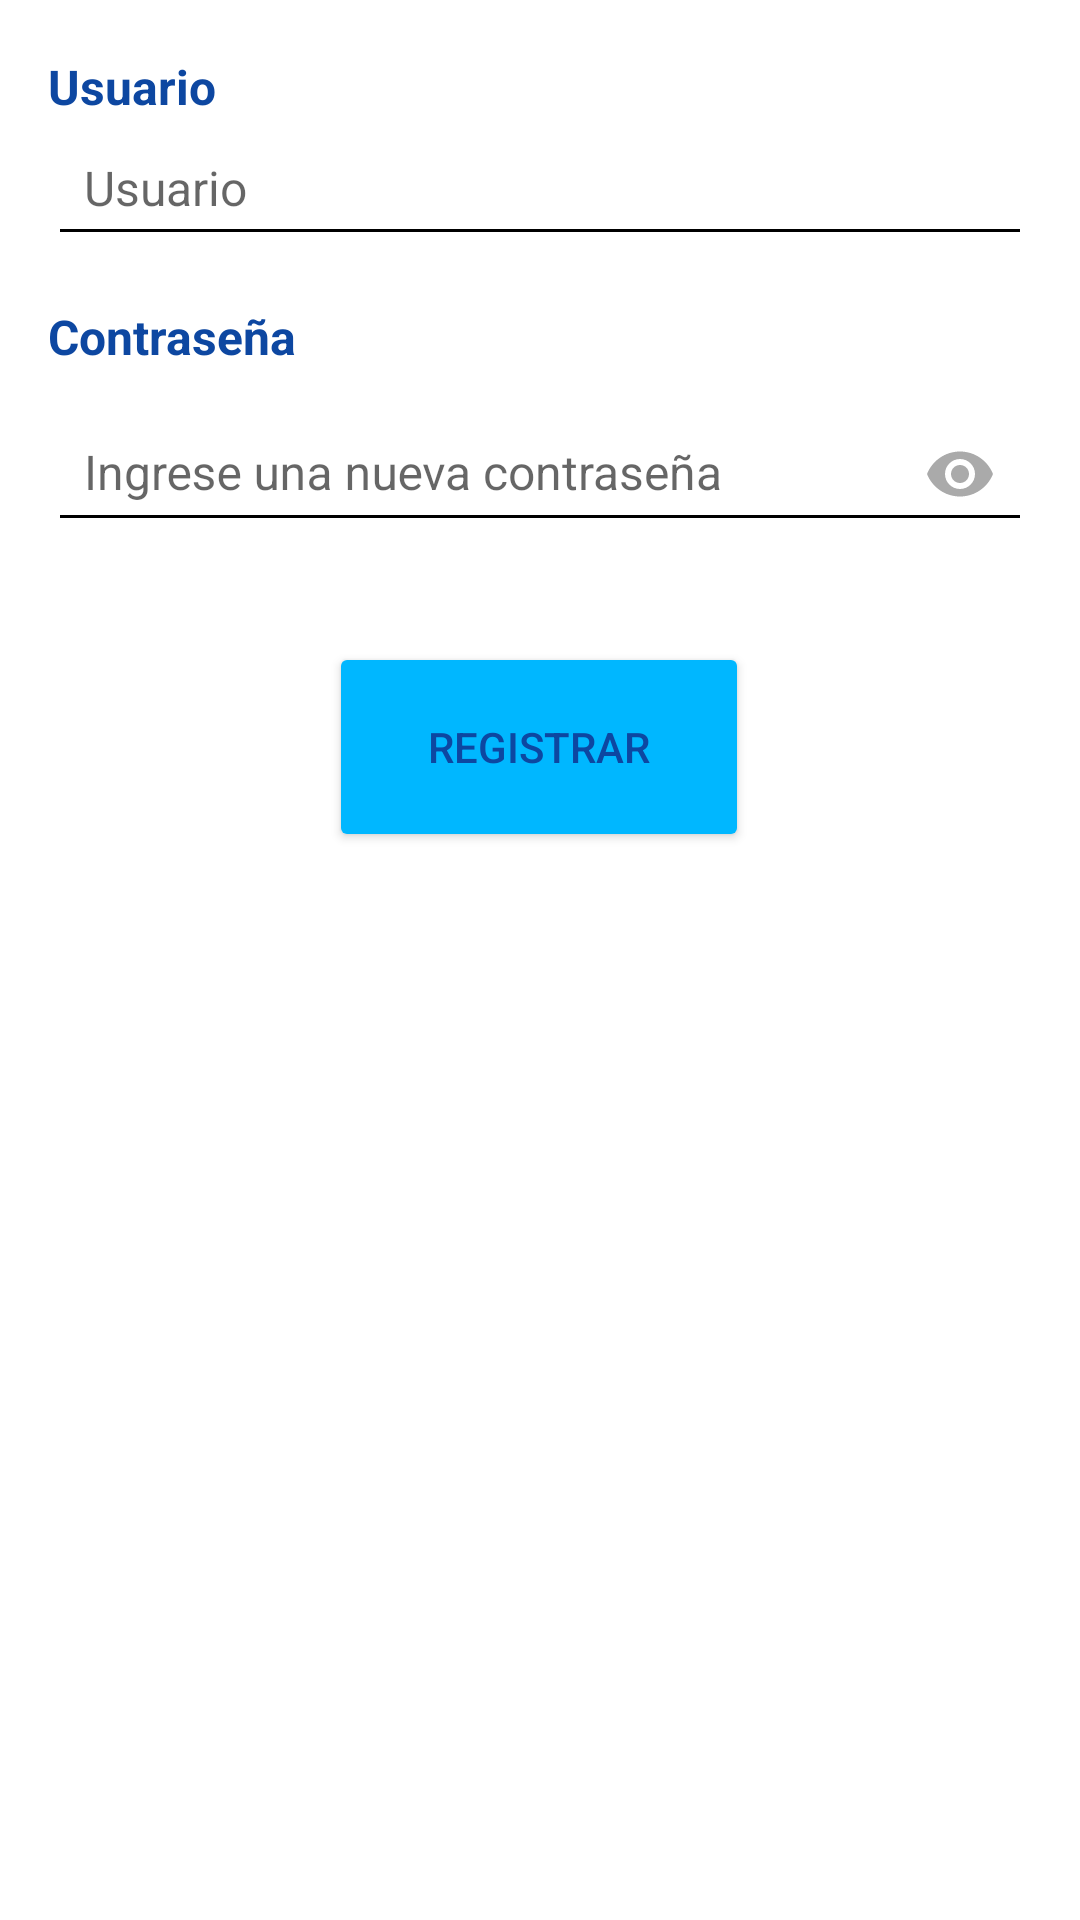

Produce the Android XML layout that renders to this screen, including the resource entries it uses.
<!-- AndroidManifest.xml: application theme FilmotecaTheme -->
<!-- res/layout/activity_register.xml -->
<?xml version="1.0" encoding="utf-8"?>
<androidx.constraintlayout.widget.ConstraintLayout xmlns:android="http://schemas.android.com/apk/res/android"
    xmlns:app="http://schemas.android.com/apk/res-auto"
    android:layout_width="match_parent"
    android:layout_height="match_parent"
    android:background="@android:color/white">

    <TextView
        android:id="@+id/userDataLabel"
        android:layout_width="wrap_content"
        android:layout_height="wrap_content"
        android:layout_marginStart="16dp"
        android:layout_marginBottom="638dp"
        android:text="Datos de Usuario:"
        android:textColor="#1976D2"
        android:textSize="18sp"
        android:textStyle="bold"
        app:layout_constraintBottom_toBottomOf="parent"
        app:layout_constraintStart_toStartOf="parent" />

    <TextView
        android:id="@+id/usernameLabel"
        android:layout_width="wrap_content"
        android:layout_height="wrap_content"
        android:layout_marginStart="16dp"
        android:layout_marginTop="16dp"
        android:text="Usuario"
        android:textColor="@color/primaryDarkColor"
        android:textSize="16sp"
        android:textStyle="bold"
        app:layout_constraintStart_toStartOf="parent"
        app:layout_constraintTop_toBottomOf="@+id/userDataLabel" />

    <EditText
        android:id="@+id/RegisterUserField"
        android:layout_width="0dp"
        android:layout_height="wrap_content"
        android:layout_marginHorizontal="16dp"
        android:backgroundTint="@android:color/black"
        android:hint="Usuario"
        android:inputType="text"
        android:padding="12dp"
        android:textSize="16sp"
        app:layout_constraintEnd_toEndOf="parent"
        app:layout_constraintStart_toStartOf="parent"
        app:layout_constraintTop_toBottomOf="@+id/usernameLabel" />

    <TextView
        android:id="@+id/passwordLabel"
        android:layout_width="wrap_content"
        android:layout_height="wrap_content"
        android:layout_marginStart="16dp"
        android:layout_marginTop="16dp"
        android:text="Contraseña"
        android:textColor="@color/primaryDarkColor"
        android:textSize="16sp"
        android:textStyle="bold"
        app:layout_constraintStart_toStartOf="parent"
        app:layout_constraintTop_toBottomOf="@+id/RegisterUserField" />

    <com.google.android.material.textfield.TextInputLayout
        android:id="@+id/passwordLayout"
        android:layout_width="0dp"
        android:layout_height="wrap_content"
        android:layout_marginHorizontal="16dp"
        android:hint="Ingrese una nueva contraseña"
        app:endIconMode="password_toggle"
        app:endIconTint="@android:color/darker_gray"
        app:layout_constraintEnd_toEndOf="parent"
        app:layout_constraintStart_toStartOf="parent"
        app:layout_constraintTop_toBottomOf="@+id/passwordLabel">

        <com.google.android.material.textfield.TextInputEditText
            android:id="@+id/RegisterPasswordField"
            android:layout_width="match_parent"
            android:layout_height="wrap_content"
            android:backgroundTint="@android:color/black"
            android:inputType="textPassword"
            android:padding="12dp"
            android:textSize="16sp" />
    </com.google.android.material.textfield.TextInputLayout>

    <Button
        android:id="@+id/RegisterRegisterButton"
        android:layout_width="140dp"
        android:layout_height="70dp"
        android:layout_marginTop="32dp"
        android:backgroundTint="#00B7FF"
        android:drawablePadding="8dp"
        android:text="Registrar"
        android:textColor="@color/primaryDarkColor"
        android:textColorLink="@color/accentColor"
        app:layout_constraintEnd_toEndOf="parent"
        app:layout_constraintHorizontal_bias="0.498"
        app:layout_constraintStart_toStartOf="parent"
        app:layout_constraintTop_toBottomOf="@+id/passwordLayout" />

</androidx.constraintlayout.widget.ConstraintLayout>
<!-- resources referenced by this layout -->
<resources>
  <color name="accentColor">#64B5F6</color>
  <color name="primaryDarkColor">#0D47A1</color>
  <style name="FilmotecaTheme" parent="Theme.AppCompat.Light.DarkActionBar">
          <item name="colorPrimary">@color/primaryColor</item>
          <item name="colorPrimaryDark">@color/primaryDarkColor</item>
          <item name="colorAccent">@color/accentColor</item>
          <item name="android:windowBackground">@color/backgroundColor</item>
          <item name="android:textColor">@color/textColor</item>
          <item name="android:buttonStyle">@style/CustomButton</item>
      </style>
  <color name="primaryColor">#1976D2</color>
  <color name="backgroundColor">#E3F2FD</color>
  <color name="textColor">#064DCB</color>
  <style name="CustomButton" parent="Widget.AppCompat.Button">
          <item name="android:backgroundTint">@color/accentColor</item>
          <item name="android:textColor">#0058FF</item>
      </style>
</resources>
